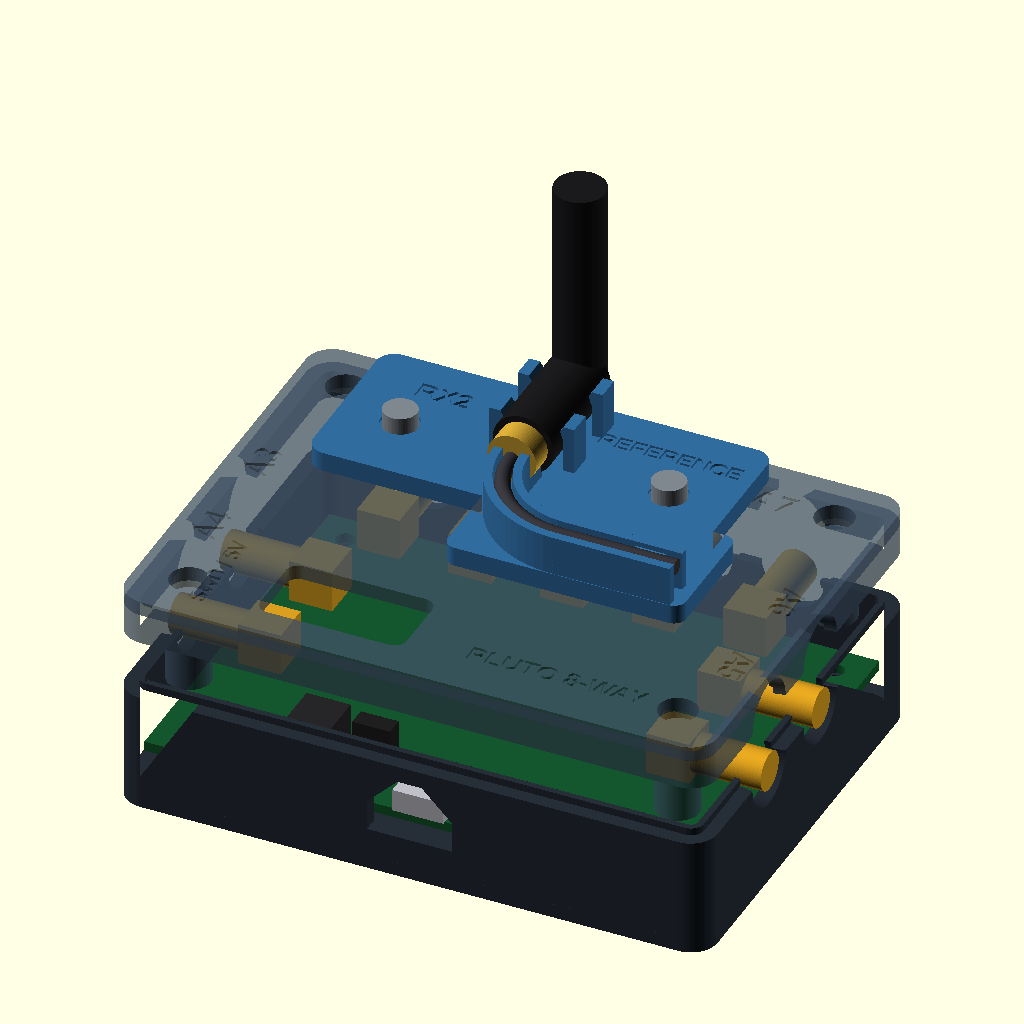
Cell 1 — every parameter at its default value.
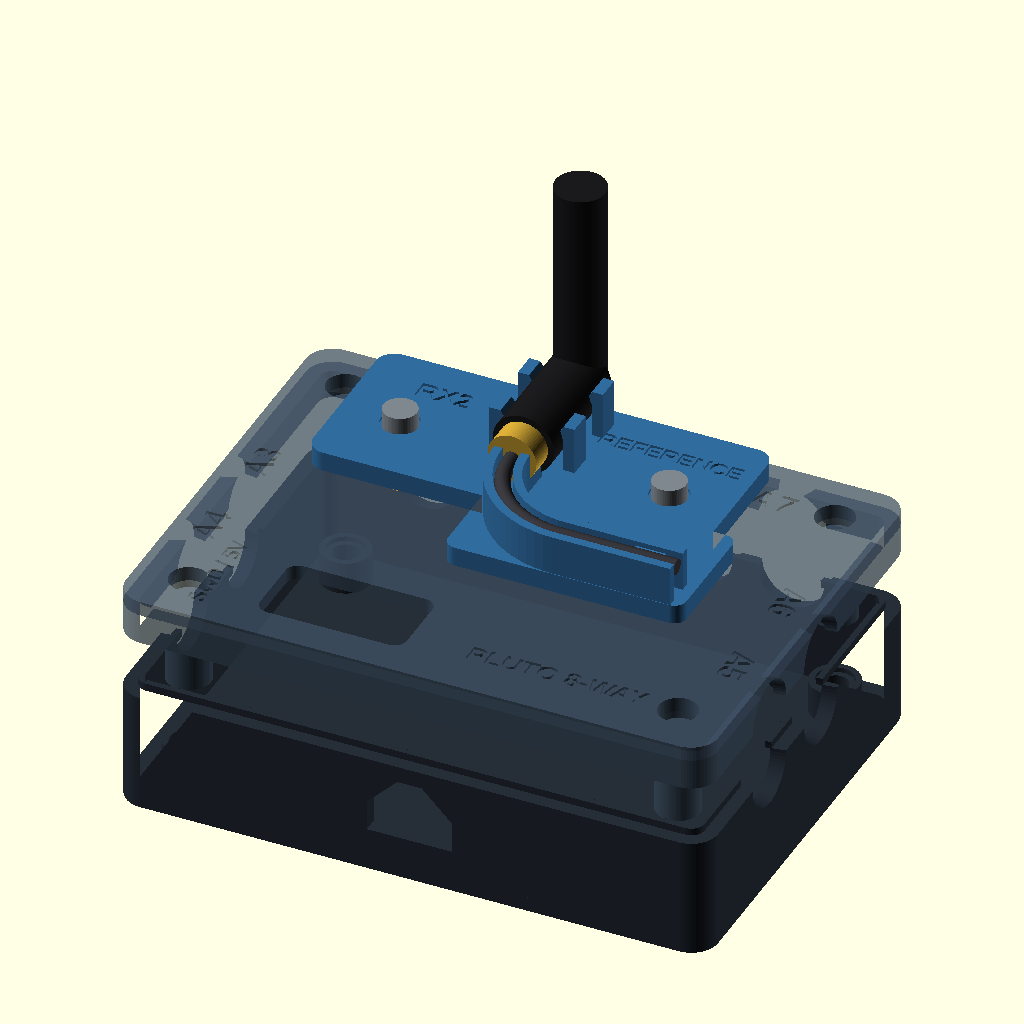
Cell 2: the same model with show_reference_board = false.
The same orthographic view direction (rotation 55°, 0°, 25°; colour scheme Cornfield) for every cell, with the view re-fitted per cell, so scale and position can differ between cells.
OpenSCAD source file projects/pluto-rx2-8way-v5/07_enclosure_releases/v0.2.0-2026-08-25/cad/pluto_rx2_8way_case.scad:
/*
 * Support-free enclosure for pluto-rx2-8way-v5.
 *
 * Coordinates are case-local, with the PCB centered at the origin:
 *   +X = board right, +Y = five-SMA edge, +Z = component side.
 *
 * Export choices:
 *   openscad -o base.stl -D 'part="base"' this_file.scad
 *   openscad -o lid.stl -D 'part="lid"' this_file.scad
 *   openscad -o insert_coupon.stl -D 'part="insert_coupon"' this_file.scad
 *   openscad -o rx2_antenna_clip.stl \
 *       -D 'part="rx2_antenna_clip"' this_file.scad
 *   openscad -o rx2_clip_fit_coupon.stl \
 *       -D 'part="rx2_clip_fit_coupon"' this_file.scad
 */

part = "assembly";
explode = 10;            // assembly-view lid lift, mm
clip_explode = 8;        // additional clip lift above the exploded lid, mm
show_reference_board = true;
show_reference_antenna = true;
show_fastener_references = true;

$fn = 64;
eps = 0.05;

// Exact PCB datums from 04_kicad/pluto_rx2_8way_v5.kicad_pcb.
pcb_size = [90, 65];
pcb_thickness = 1.60;
mount_holes = [
    [-40, -27.5], [40, -27.5],
    [-40,  27.5], [40,  27.5]
];
north_sma_x = [-30, -15, 0, 15, 30];
side_sma_y = [4.5, -13.5];

// Printer-tunable parameters.
xy_clearance = 1.00;
wall = 2.40;
floor = 2.40;
roof = 2.40;
outer_radius = 4.40;
inner_radius = 2.00;

// E-Z LOK 260-M3-BR / 260-M3-CR nominal pocket.
insert_hole_d = 4.25;
insert_flange_recess_d = 6.10;
insert_flange_recess_depth = 0.80;
insert_length = 4.775;
insert_bottom_clearance = 0.30;
boss_d = 8.00;

// Board stack. Standoff height clears trimmed through-hole tails.
standoff_h = 5.40;
pcb_bottom_z = floor + standoff_h;
pcb_top_z = pcb_bottom_z + pcb_thickness;
sma_center_above_pcb = 10.30;
sma_top_above_pcb = 13.80;
seam_z = pcb_top_z + sma_center_above_pcb;
top_clearance = 1.50;
inner_roof_z = pcb_top_z + sma_top_above_pcb + top_clearance;
overall_z = inner_roof_z + roof;

// Connector access. The openings flare outward for SMA coupling-nut access.
sma_opening_inner_d = 10.20;
sma_opening_outer_d = 12.00;
usb_opening_w = 14.00;
usb_opening_bottom_z = pcb_bottom_z - 0.80;
usb_vertical_top_z = pcb_top_z + 2.60;
usb_arch_top_z = usb_vertical_top_z + 5.00;
usb_arch_flat_w = 4.00;

// Lid alignment and shared PCB/lid fasteners.
lip_h = 1.20;
lip_t = 0.80;
lip_clearance = 0.25;
lid_column_d = 7.20;
lid_column_board_gap = 0.15;
screw_clearance_d = 3.50;
screw_head_d = 6.30;
screw_length = 20.00;
// Keep the screw tip inside the threaded insert without bottoming out.
screw_tip_above_insert_bottom = 0.475;
// M3x20 tip lands 0.5 mm above the nominal blind-pocket bottom.
screw_seat_z = pcb_bottom_z - insert_length
             + screw_tip_above_insert_bottom + screw_length;

// Shared top service opening.
service_size = [24.0, 13.0];
service_center = [-16.0, -23.8];

// Separate RX2/reference antenna clip.  The two additional inserts are the
// same E-Z LOK 260-M3-BR/CR cold-press family and the same coupon-qualified
// 4.25 mm production pilot as the four board fasteners above.
clip_mount_points = [[-22.0, 8.0], [22.0, 8.0]];
clip_boss_drop = 3.50;
clip_boss_bottom_d = 9.00;
clip_boss_roof_d = 12.00;
clip_plate_h = 3.20;
clip_head_recess_depth = 0.50;
clip_screw_length = 8.00;       // M3 x 8 socket-head cap screw
clip_insert_bottom_z = inner_roof_z - clip_boss_drop;
clip_insert_top_z = clip_insert_bottom_z + insert_length;
clip_screw_bearing_z = overall_z + clip_plate_h - clip_head_recess_depth;
clip_screw_nonthread_z = clip_screw_bearing_z - clip_insert_top_z;
clip_screw_engagement = clip_screw_length - clip_screw_nonthread_z;
clip_screw_tip_clearance = insert_length - clip_screw_engagement;
clip_insert_roof_skin = overall_z - (
    clip_insert_bottom_z + insert_length + insert_bottom_clearance
);

clip_main_size = [64.0, 28.0];
clip_main_center = [0.0, 10.0];
clip_tail_size = [39.0, 20.0];
clip_tail_center = [16.5, -8.0];
clip_candidate_body_d = 10.0;
clip_body_clearance = 0.15;
clip_arm_wall = 1.80;
clip_snap_lip = 0.90;
clip_station_length = 4.0;
clip_station_y = [9.0, 19.0];

// RG316-class routing witness only: 2.5 mm OD and 15 mm centerline bend
// radius.  Verify the actual pigtail data before relying on these values.
coax_candidate_d = 2.50;
coax_clearance = 0.25;
coax_guide_wall = 1.40;
coax_guide_height = 6.50;
coax_bend_radius = 15.0;
coax_straight_end_x = 34.0;

antenna_label_size = 4.20;
clip_fit_diameters = [9.0, 9.5, 10.0, 10.5];

inner_size = [
    pcb_size[0] + 2 * xy_clearance,
    pcb_size[1] + 2 * xy_clearance
];
outer_size = [
    inner_size[0] + 2 * wall,
    inner_size[1] + 2 * wall
];

module rounded_rect_2d(size, radius) {
    offset(r = radius)
        square([size[0] - 2 * radius, size[1] - 2 * radius], center = true);
}

module clip_plate_2d() {
    union() {
        translate(clip_main_center)
            rounded_rect_2d(clip_main_size, 3.0);
        translate(clip_tail_center)
            rounded_rect_2d(clip_tail_size, 2.0);
    }
}

module annular_sector_2d(r_inner, r_outer, angle_start, angle_end, step = 5) {
    polygon(concat(
        [for (a = [angle_start : step : angle_end])
            [r_outer * cos(a), r_outer * sin(a)]],
        [for (a = [angle_end : -step : angle_start])
            [r_inner * cos(a), r_inner * sin(a)]]
    ));
}

// Open-top snap station for a horizontal cylindrical body whose axis is +Y.
// Vertical arms and 45-degree triangular lips grow support-free from base_z.
module snap_station_axis_y(
    body_d,
    station_length,
    base_z,
    center_y,
    clearance = clip_body_clearance,
    arm_wall = clip_arm_wall,
    snap_lip = clip_snap_lip
) {
    inner_x = body_d / 2 + clearance;
    arm_h = body_d * 0.78;
    lip_z0 = body_d * 0.54;
    lip_zm = body_d * 0.64;
    lip_z1 = body_d * 0.78;

    translate([inner_x, center_y - station_length / 2, base_z - eps])
        cube([arm_wall, station_length, arm_h + eps]);
    translate([-inner_x - arm_wall, center_y - station_length / 2, base_z - eps])
        cube([arm_wall, station_length, arm_h + eps]);

    translate([0, center_y + station_length / 2, base_z])
        rotate([90, 0, 0])
            linear_extrude(height = station_length)
                polygon([
                    [inner_x + eps, lip_z0],
                    [inner_x + eps, lip_z1],
                    [inner_x - snap_lip, lip_zm]
                ]);
    translate([0, center_y + station_length / 2, base_z])
        rotate([90, 0, 0])
            linear_extrude(height = station_length)
                polygon([
                    [-inner_x - eps, lip_z0],
                    [-inner_x + snap_lip, lip_zm],
                    [-inner_x - eps, lip_z1]
                ]);
}

module shell_2d() {
    difference() {
        rounded_rect_2d(outer_size, outer_radius);
        rounded_rect_2d(inner_size, inner_radius);
    }
}

module base_alignment_lip() {
    // The lip overlaps the base wall by 0.20 mm so it is one solid. The lid
    // carries a matching, slightly larger lower-edge rabbet.
    lip_wall_overlap = 0.20;
    lip_outer_size = [
        inner_size[0] + 2 * lip_wall_overlap,
        inner_size[1] + 2 * lip_wall_overlap
    ];
    lip_inner_size = [
        inner_size[0] - 2 * lip_t,
        inner_size[1] - 2 * lip_t
    ];
    lip_outer_radius = inner_radius + lip_wall_overlap;
    lip_inner_radius = max(0.20, inner_radius - lip_t);

    translate([0, 0, seam_z - eps])
        linear_extrude(height = lip_h + eps)
            difference() {
                rounded_rect_2d(lip_outer_size, lip_outer_radius);
                rounded_rect_2d(lip_inner_size, lip_inner_radius);
            }
}

module lid_lip_rabbet() {
    lip_wall_overlap = 0.20;
    rabbet_size = [
        inner_size[0] + 2 * (lip_wall_overlap + lip_clearance),
        inner_size[1] + 2 * (lip_wall_overlap + lip_clearance)
    ];
    // Subtract only a perimeter band. Subtracting the whole enlarged cavity
    // here would slice through the four lid spacer columns at the seam.
    rabbet_inner_size = [
        inner_size[0] - 2 * (lip_t + 1.0),
        inner_size[1] - 2 * (lip_t + 1.0)
    ];
    rabbet_radius = inner_radius + lip_wall_overlap + lip_clearance;
    rabbet_inner_radius = max(0.20, inner_radius - lip_t - 1.0);

    translate([0, 0, seam_z - eps])
        linear_extrude(height = lip_h + 2 * eps)
            difference() {
                rounded_rect_2d(rabbet_size, rabbet_radius);
                rounded_rect_2d(rabbet_inner_size, rabbet_inner_radius);
            }
}

module axis_y_frustum(start_y, length, d_start, d_end) {
    translate([0, start_y, 0])
        rotate([-90, 0, 0])
            cylinder(h = length, d1 = d_start, d2 = d_end);
}

module axis_x_frustum(start_x, length, d_start, d_end, positive = true) {
    translate([start_x, 0, 0])
        rotate([0, positive ? 90 : -90, 0])
            cylinder(h = length, d1 = d_start, d2 = d_end);
}

module sma_cutouts() {
    board_x = pcb_size[0] / 2;
    board_y = pcb_size[1] / 2;
    outside_x = outer_size[0] / 2;
    outside_y = outer_size[1] / 2;

    for (x = north_sma_x)
        translate([x, 0, seam_z])
            axis_y_frustum(
                board_y - 1.0,
                outside_y - board_y + 2.0,
                sma_opening_inner_d,
                sma_opening_outer_d
            );

    for (y = side_sma_y) {
        translate([0, y, seam_z])
            axis_x_frustum(
                board_x - 1.0,
                outside_x - board_x + 2.0,
                sma_opening_inner_d,
                sma_opening_outer_d,
                true
            );
        translate([0, y, seam_z])
            axis_x_frustum(
                -board_x + 1.0,
                outside_x - board_x + 2.0,
                sma_opening_inner_d,
                sma_opening_outer_d,
                false
            );
    }
}

module usb_arch_cutout() {
    board_y = pcb_size[1] / 2;
    outside_y = outer_size[1] / 2;
    half_w = usb_opening_w / 2;
    half_flat = usb_arch_flat_w / 2;
    points = [
        [-half_w, usb_opening_bottom_z],
        [ half_w, usb_opening_bottom_z],
        [ half_w, usb_vertical_top_z],
        [ half_flat, usb_arch_top_z],
        [-half_flat, usb_arch_top_z],
        [-half_w, usb_vertical_top_z]
    ];

    translate([0, -board_y + 1.0, 0])
        rotate([90, 0, 0])
            linear_extrude(height = outside_y - board_y + 2.0)
                polygon(points);
}

module insert_pockets() {
    pocket_depth = insert_length + insert_bottom_clearance;
    for (p = mount_holes) {
        translate([p[0], p[1], pcb_bottom_z - pocket_depth])
            cylinder(h = pocket_depth + eps, d = insert_hole_d);
        translate([
            p[0], p[1],
            pcb_bottom_z - insert_flange_recess_depth
        ])
            cylinder(
                h = insert_flange_recess_depth + eps,
                d = insert_flange_recess_d
            );
    }
}

module base() {
    difference() {
        union() {
            linear_extrude(height = floor)
                rounded_rect_2d(outer_size, outer_radius);
            translate([0, 0, floor - eps])
                linear_extrude(height = seam_z - floor + eps)
                    shell_2d();
            for (p = mount_holes)
                translate([p[0], p[1], floor - eps])
                    cylinder(h = standoff_h + eps, d = boss_d);
            base_alignment_lip();
        }
        sma_cutouts();
        usb_arch_cutout();
        insert_pockets();
    }
}

module service_opening() {
    translate([service_center[0], service_center[1], inner_roof_z - eps])
        linear_extrude(height = roof + 2 * eps)
            rounded_rect_2d(service_size, 2.0);
}

module lid_fastener_cuts() {
    for (p = mount_holes) {
        translate([p[0], p[1], pcb_top_z])
            cylinder(h = overall_z - pcb_top_z + eps, d = screw_clearance_d);
        translate([p[0], p[1], screw_seat_z])
            cylinder(h = overall_z - screw_seat_z + eps, d = screw_head_d);
    }
}

module lid_clip_bosses() {
    for (p = clip_mount_points)
        translate([p[0], p[1], clip_insert_bottom_z])
            cylinder(
                h = clip_boss_drop + eps,
                d1 = clip_boss_bottom_d,
                d2 = clip_boss_roof_d
            );
}

module lid_clip_fastener_cuts() {
    pocket_depth = insert_length + insert_bottom_clearance;
    for (p = clip_mount_points) {
        // Insert enters from the lid underside.  Its flange therefore reacts
        // an upward antenna pull into the boss rather than pulling out.
        translate([p[0], p[1], clip_insert_bottom_z - eps])
            cylinder(h = pocket_depth + 2 * eps, d = insert_hole_d);
        translate([p[0], p[1], clip_insert_bottom_z - eps])
            cylinder(
                h = insert_flange_recess_depth + eps,
                d = insert_flange_recess_d
            );
        translate([
            p[0], p[1],
            clip_insert_bottom_z + pocket_depth - eps
        ])
            cylinder(
                h = overall_z - clip_insert_bottom_z - pocket_depth + 2 * eps,
                d = screw_clearance_d
            );
    }
}

module lid_engraving() {
    north_names = ["A2", "A1", "RX", "A8", "A7"];
    west_names = ["A3", "A4"];
    east_names = ["A6", "A5"];

    translate([20.0, -27.0, overall_z - 0.45])
        linear_extrude(height = 0.50)
            text(
                "PLUTO 8-WAY",
                size = 3.2,
                halign = "center",
                valign = "center",
                font = "Liberation Sans:style=Bold"
            );
    translate([-37.0, -23.8, overall_z - 0.45])
        linear_extrude(height = 0.50)
            rotate([0, 0, 90])
                text(
                    "SWD / 5V",
                    size = 2.8,
                    halign = "center",
                    valign = "center",
                    font = "Liberation Sans:style=Bold"
                );

    for (i = [0 : len(north_sma_x) - 1])
        translate([north_sma_x[i], 27.2, overall_z - 0.45])
            linear_extrude(height = 0.50)
                text(
                    north_names[i],
                    size = north_names[i] == "RX" ? 3.0 : antenna_label_size,
                    halign = "center",
                    valign = "center",
                    font = "Liberation Sans:style=Bold"
                );

    for (i = [0 : len(side_sma_y) - 1]) {
        translate([-43.0, side_sma_y[i], overall_z - 0.45])
            linear_extrude(height = 0.50)
                rotate([0, 0, 90])
                    text(
                        west_names[i],
                        size = antenna_label_size,
                        halign = "center",
                        valign = "center",
                        font = "Liberation Sans:style=Bold"
                    );
        translate([43.0, side_sma_y[i], overall_z - 0.45])
            linear_extrude(height = 0.50)
                rotate([0, 0, -90])
                    text(
                        east_names[i],
                        size = antenna_label_size,
                        halign = "center",
                        valign = "center",
                        font = "Liberation Sans:style=Bold"
                    );
    }
}

module lid_final() {
    difference() {
        union() {
            translate([0, 0, seam_z])
                linear_extrude(height = inner_roof_z - seam_z + eps)
                    shell_2d();
            translate([0, 0, inner_roof_z])
                linear_extrude(height = roof)
                    rounded_rect_2d(outer_size, outer_radius);
            for (p = mount_holes)
                translate([
                    p[0], p[1],
                    pcb_top_z + lid_column_board_gap
                ])
                    cylinder(
                        h = inner_roof_z - pcb_top_z - lid_column_board_gap + eps,
                        d = lid_column_d
                    );
            lid_clip_bosses();
        }
        sma_cutouts();
        lid_lip_rabbet();
        service_opening();
        lid_fastener_cuts();
        lid_clip_fastener_cuts();
        lid_engraving();
    }
}

// Exported lid is exterior-face-down; pillars and walls grow upward.
module lid_print() {
    translate([0, 0, overall_z])
        rotate([180, 0, 0])
            lid_final();
}

module insert_coupon() {
    coupon_size = [54, 20];
    coupon_h = 6.0;
    coupon_radius = 2.0;
    sample_diameters = [4.15, 4.25, 4.35, 4.45];
    sample_x = [-20, -6.67, 6.67, 20];
    sample_y = 2.0;
    pocket_depth = insert_length + insert_bottom_clearance;

    difference() {
        union() {
            linear_extrude(height = coupon_h)
                rounded_rect_2d(coupon_size, coupon_radius);
            for (x = sample_x)
                translate([x, sample_y, 0])
                    cylinder(h = coupon_h, d = 10.0);
        }
        for (i = [0 : len(sample_diameters) - 1]) {
            translate([
                sample_x[i], sample_y,
                coupon_h - pocket_depth
            ])
                cylinder(h = pocket_depth + eps, d = sample_diameters[i]);
            translate([
                sample_x[i], sample_y,
                coupon_h - insert_flange_recess_depth
            ])
                cylinder(
                    h = insert_flange_recess_depth + eps,
                    d = insert_flange_recess_d
                );
            translate([sample_x[i], -6.0, coupon_h - 0.35])
                linear_extrude(height = 0.40)
                    text(
                        str(sample_diameters[i]),
                        size = 3.0,
                        halign = "center",
                        valign = "center",
                        font = "Liberation Sans:style=Bold"
                    );
        }
    }
}

module clip_cable_guides() {
    coax_inner = coax_candidate_d / 2 + coax_clearance;
    rail_offset = coax_inner + coax_guide_wall / 2;

    // Short straight section from the antenna body into the deliberate
    // 15 mm-radius bend.
    for (side = [-1, 1])
        translate([
            side * rail_offset - coax_guide_wall / 2,
            -0.20,
            clip_plate_h - eps
        ])
            cube([coax_guide_wall, 4.40, coax_guide_height + eps]);

    // Two concentric support-free vertical rails define the 90-degree bend.
    for (side = [-1, 1]) {
        rail_r = coax_bend_radius + side * rail_offset;
        translate([15.0, 0.0, clip_plate_h - eps])
            linear_extrude(height = coax_guide_height + eps)
                annular_sector_2d(
                    rail_r - coax_guide_wall / 2,
                    rail_r + coax_guide_wall / 2,
                    180,
                    270
                );
    }

    // Exit toward the east edge of the clip tail.
    for (side = [-1, 1])
        translate([
            14.80,
            -15.0 + side * rail_offset - coax_guide_wall / 2,
            clip_plate_h - eps
        ])
            cube([
                coax_straight_end_x - 14.60,
                coax_guide_wall,
                coax_guide_height + eps
            ]);

    // A second open-top snap station after the bend is the axial strain
    // relief.  It reacts cable pull into the clip rather than the Pluto SMA.
    translate([29.0, -15.0, 0])
        rotate([0, 0, 90])
            snap_station_axis_y(
                coax_candidate_d,
                5.0,
                clip_plate_h + clip_candidate_body_d / 2
                    - coax_candidate_d / 2,
                0,
                coax_clearance,
                coax_guide_wall,
                0.45
            );
}

module clip_labels() {
    translate([-19.0, 17.0, clip_plate_h - 0.45])
        linear_extrude(height = 0.50)
            text(
                "RX2",
                size = 3.4,
                halign = "center",
                valign = "center",
                font = "Liberation Sans:style=Bold"
            );
    translate([18.0, 17.0, clip_plate_h - 0.45])
        linear_extrude(height = 0.50)
            text(
                "REFERENCE",
                size = 2.8,
                halign = "center",
                valign = "center",
                font = "Liberation Sans:style=Bold"
            );
}

module rx2_antenna_clip() {
    difference() {
        union() {
            linear_extrude(height = clip_plate_h)
                clip_plate_2d();
            for (y = clip_station_y)
                snap_station_axis_y(
                    clip_candidate_body_d,
                    clip_station_length,
                    clip_plate_h,
                    y
                );
            clip_cable_guides();
        }

        // M3 clearance bores and shallow locating recesses for the M3x8
        // socket heads.  The heads remain deliberately proud and accessible.
        for (p = clip_mount_points) {
            translate([p[0], p[1], -eps])
                cylinder(h = clip_plate_h + 2 * eps, d = screw_clearance_d);
            translate([
                p[0], p[1],
                clip_plate_h - clip_head_recess_depth
            ])
                cylinder(
                    h = clip_head_recess_depth + eps,
                    d = screw_head_d
                );
        }
        clip_labels();
    }
}

module rx2_clip_fit_coupon() {
    coupon_size = [80.0, 24.0];
    coupon_h = 2.40;
    coupon_x = [-29.0, -9.67, 9.67, 29.0];

    difference() {
        union() {
            linear_extrude(height = coupon_h)
                rounded_rect_2d(coupon_size, 2.0);
            for (i = [0 : len(clip_fit_diameters) - 1])
                translate([coupon_x[i], 0, 0])
                    snap_station_axis_y(
                        clip_fit_diameters[i],
                        5.0,
                        coupon_h,
                        2.0
                    );
        }
        for (i = [0 : len(clip_fit_diameters) - 1])
            translate([coupon_x[i], -7.0, coupon_h - 0.35])
                linear_extrude(height = 0.40)
                    text(
                        str(clip_fit_diameters[i]),
                        size = 3.0,
                        halign = "center",
                        valign = "center",
                        font = "Liberation Sans:style=Bold"
                    );
    }
}

module board_reference() {
    color([0.08, 0.34, 0.18])
        difference() {
            translate([-pcb_size[0] / 2, -pcb_size[1] / 2, pcb_bottom_z])
                cube([pcb_size[0], pcb_size[1], pcb_thickness]);
            for (p = mount_holes)
                translate([p[0], p[1], pcb_bottom_z - eps])
                    cylinder(h = pcb_thickness + 2 * eps, d = 3.20);
        }
}

module board_reference_interior() {
    // Remove 0.02 mm from each Z face so the deliberate support contact does
    // not appear as a zero-thickness, non-manifold "collision" in the check.
    color([0.08, 0.34, 0.18])
        difference() {
            translate([
                -pcb_size[0] / 2,
                -pcb_size[1] / 2,
                pcb_bottom_z + 0.02
            ])
                cube([pcb_size[0], pcb_size[1], pcb_thickness - 0.04]);
            for (p = mount_holes)
                translate([p[0], p[1], pcb_bottom_z - eps])
                    cylinder(h = pcb_thickness + 2 * eps, d = 3.20);
        }
}

module sma_reference_axis_y(x) {
    body_y = 20.9;
    z = pcb_top_z + sma_center_above_pcb;
    color([0.85, 0.62, 0.12]) {
        translate([x, body_y, z]) cube([7, 7, 7], center = true);
        translate([x, body_y + 2.5, z])
            rotate([-90, 0, 0])
                cylinder(h = pcb_size[1] / 2 - body_y + 1.0, d = 6.35);
    }
}

module sma_reference_axis_x(y, positive) {
    body_x = positive ? 33.4 : -33.4;
    z = pcb_top_z + sma_center_above_pcb;
    length = pcb_size[0] / 2 - abs(body_x) + 1.0;
    color([0.85, 0.62, 0.12]) {
        translate([body_x, y, z]) cube([7, 7, 7], center = true);
        translate([body_x + (positive ? 2.5 : -2.5), y, z])
            rotate([0, positive ? 90 : -90, 0])
                cylinder(h = length, d = 6.35);
    }
}

module component_references() {
    for (x = north_sma_x) sma_reference_axis_y(x);
    for (y = side_sma_y) {
        sma_reference_axis_x(y, true);
        sma_reference_axis_x(y, false);
    }

    // USB4105, J11 and J12 are simplified clearance witnesses.
    color([0.75, 0.75, 0.78])
        translate([-4.17, -pcb_size[1] / 2 - 0.55, pcb_top_z])
            cube([8.34, 8.94, 3.68]);
    color([0.15, 0.15, 0.16])
        translate([-24.6, -26.5, pcb_top_z]) cube([7.2, 7.2, 6.5]);
    color([0.12, 0.12, 0.12])
        translate([-14.1, -25.8, pcb_top_z]) cube([6.2, 3.0, 8.5]);
}

module rx2_reference_antenna() {
    antenna_axis_z = clip_plate_h + clip_candidate_body_d / 2;

    // Candidate 10 mm right-angle antenna body based only on legacy SPF
    // fixture geometry.  The fit coupon, not this witness, decides real fit.
    color([0.10, 0.10, 0.11]) {
        translate([0, 4.0, antenna_axis_z])
            rotate([-90, 0, 0])
                cylinder(h = 20.0, d = clip_candidate_body_d);
        translate([0, 24.0, antenna_axis_z])
            cylinder(h = 34.0, d = 8.25);
    }

    // SMA coupling witness; gender and exact nut geometry remain unverified.
    color([0.78, 0.62, 0.20])
        translate([0, 0, antenna_axis_z])
            rotate([-90, 0, 0])
                cylinder(h = 4.0, d = 8.0);

    // RG316-class routing witness: no less than 15 mm centerline radius.
    color([0.20, 0.20, 0.22]) {
        translate([15.0, 0.0, antenna_axis_z])
            rotate([0, 0, 180])
                rotate_extrude(angle = 90, convexity = 10)
                    translate([coax_bend_radius, 0, 0])
                        circle(d = coax_candidate_d);
        translate([15.0, -15.0, antenna_axis_z])
            rotate([0, 90, 0])
                cylinder(
                    h = coax_straight_end_x - 15.0,
                    d = coax_candidate_d
                );
    }
}

module clip_insert_references(lid_shift = 0) {
    color([0.76, 0.52, 0.16])
        for (p = clip_mount_points) {
            translate([
                p[0], p[1],
                clip_insert_bottom_z + lid_shift
            ])
                cylinder(h = insert_length, d = 4.216);
            translate([
                p[0], p[1],
                clip_insert_bottom_z + lid_shift
            ])
                cylinder(h = insert_flange_recess_depth, d = 5.537);
        }
}

module clip_screw_references(clip_shift = 0) {
    color([0.50, 0.53, 0.56])
        for (p = clip_mount_points) {
            translate([
                p[0], p[1],
                clip_screw_bearing_z - clip_screw_length + clip_shift
            ])
                cylinder(h = clip_screw_length, d = 3.0);
            translate([
                p[0], p[1],
                clip_screw_bearing_z + clip_shift
            ])
                cylinder(h = 3.0, d = 5.5);
        }
}

module assembly_view() {
    color([0.15, 0.18, 0.22]) base();
    if (show_reference_board) {
        board_reference();
        component_references();
    }
    color([0.25, 0.32, 0.40, 0.75])
        translate([0, 0, explode]) lid_final();
    color([0.19, 0.42, 0.62])
        translate([0, 0, overall_z + explode + clip_explode])
            rx2_antenna_clip();
    if (show_reference_antenna)
        translate([0, 0, overall_z + explode + clip_explode])
            rx2_reference_antenna();
    if (show_fastener_references) {
        clip_insert_references(explode);
        clip_screw_references(explode + clip_explode);
    }
}

// Fixed non-exploded, enclosure-only collision/export selector.  Keep this
// free of PCB/component witnesses and keep lid geometry in installed rather
// than print orientation.
module installed_case() {
    union() {
        base();
        lid_final();
        translate([0, 0, overall_z - eps])
            rx2_antenna_clip();
    }
}

// A successful clearance test exports no geometry. Contact at the four
// plastic support annuli is intentionally zero-thickness and therefore does
// not appear as a solid intersection.
module interference_check() {
    intersection() {
        union() {
            base();
            lid_final();
        }
        union() {
            board_reference_interior();
            component_references();
        }
    }
}

assert(insert_hole_d < insert_flange_recess_d,
       "Insert bore must be smaller than its flange recess");
assert(pcb_bottom_z - insert_length - insert_bottom_clearance > floor,
       "Insert pocket breaks through the case floor");
assert(screw_seat_z - screw_length >= pcb_bottom_z - insert_length,
       "M3x20 screw would run deeper than the nominal insert");
assert(screw_seat_z < inner_roof_z,
       "Screw-head seat must remain inside the roof-supported lid column");
assert(inner_roof_z >= pcb_top_z + sma_top_above_pcb + top_clearance,
       "Lid violates SMA top clearance");
assert((clip_boss_bottom_d - insert_flange_recess_d) / 2 >= 0.90,
       "RX2 clip insert boss violates 0.90 mm minimum radial wall");
assert(clip_insert_roof_skin >= 0.80,
       "RX2 clip insert pocket leaves less than 0.80 mm roof skin");
assert(clip_screw_engagement >= 4.00,
       "M3x8 RX2 clip screw has less than 4.00 mm insert engagement");
assert(clip_screw_tip_clearance >= 0.20,
       "M3x8 RX2 clip screw would bottom in the insert");
assert(
    (clip_tail_center[0] - clip_tail_size[0] / 2)
        - (service_center[0] + service_size[0] / 2) >= 1.00,
    "RX2 clip tail encroaches on the removable-lid service opening"
);
assert(
    27.2 - antenna_label_size / 2
        - (clip_main_center[1] + clip_main_size[1] / 2) >= 1.00,
    "RX2 clip overlaps the enlarged north antenna labels"
);

if (part == "base") {
    base();
} else if (part == "lid") {
    lid_print();
} else if (part == "insert_coupon") {
    insert_coupon();
} else if (part == "rx2_antenna_clip") {
    rx2_antenna_clip();
} else if (part == "rx2_clip_fit_coupon") {
    rx2_clip_fit_coupon();
} else if (part == "installed_case") {
    installed_case();
} else if (part == "interference") {
    interference_check();
} else if (part == "assembly") {
    assembly_view();
} else {
    assert(false, str("Unknown enclosure part selector: ", part));
}
Customizer parameters (derived from the source; name, type, default, range or options):
part: string, default "assembly"
explode: number, default 10
clip_explode: number, default 8
show_reference_board: bool, default true
show_reference_antenna: bool, default true
show_fastener_references: bool, default true
eps: number, default 0.05
pcb_size: vector, default [90, 65]
pcb_thickness: number, default 1.6
side_sma_y: vector, default [4.5, -13.5]
xy_clearance: number, default 1
wall: number, default 2.4
floor: number, default 2.4
roof: number, default 2.4
outer_radius: number, default 4.4
inner_radius: number, default 2
insert_hole_d: number, default 4.25
insert_flange_recess_d: number, default 6.1
insert_flange_recess_depth: number, default 0.8
insert_length: number, default 4.775
insert_bottom_clearance: number, default 0.3
boss_d: number, default 8
standoff_h: number, default 5.4
sma_center_above_pcb: number, default 10.3
sma_top_above_pcb: number, default 13.8
top_clearance: number, default 1.5
sma_opening_inner_d: number, default 10.2
sma_opening_outer_d: number, default 12
usb_opening_w: number, default 14
usb_arch_flat_w: number, default 4
lip_h: number, default 1.2
lip_t: number, default 0.8
lip_clearance: number, default 0.25
lid_column_d: number, default 7.2
lid_column_board_gap: number, default 0.15
screw_clearance_d: number, default 3.5
screw_head_d: number, default 6.3
screw_length: number, default 20
screw_tip_above_insert_bottom: number, default 0.475
service_size: vector, default [24, 13]
service_center: vector, default [-16, -23.8]
clip_boss_drop: number, default 3.5
clip_boss_bottom_d: number, default 9
clip_boss_roof_d: number, default 12
clip_plate_h: number, default 3.2
clip_head_recess_depth: number, default 0.5
clip_screw_length: number, default 8
clip_main_size: vector, default [64, 28]
clip_main_center: vector, default [0, 10]
clip_tail_size: vector, default [39, 20]
clip_tail_center: vector, default [16.5, -8]
clip_candidate_body_d: number, default 10
clip_body_clearance: number, default 0.15
clip_arm_wall: number, default 1.8
clip_snap_lip: number, default 0.9
clip_station_length: number, default 4
clip_station_y: vector, default [9, 19]
coax_candidate_d: number, default 2.5
coax_clearance: number, default 0.25
coax_guide_wall: number, default 1.4
coax_guide_height: number, default 6.5
coax_bend_radius: number, default 15
coax_straight_end_x: number, default 34
antenna_label_size: number, default 4.2
